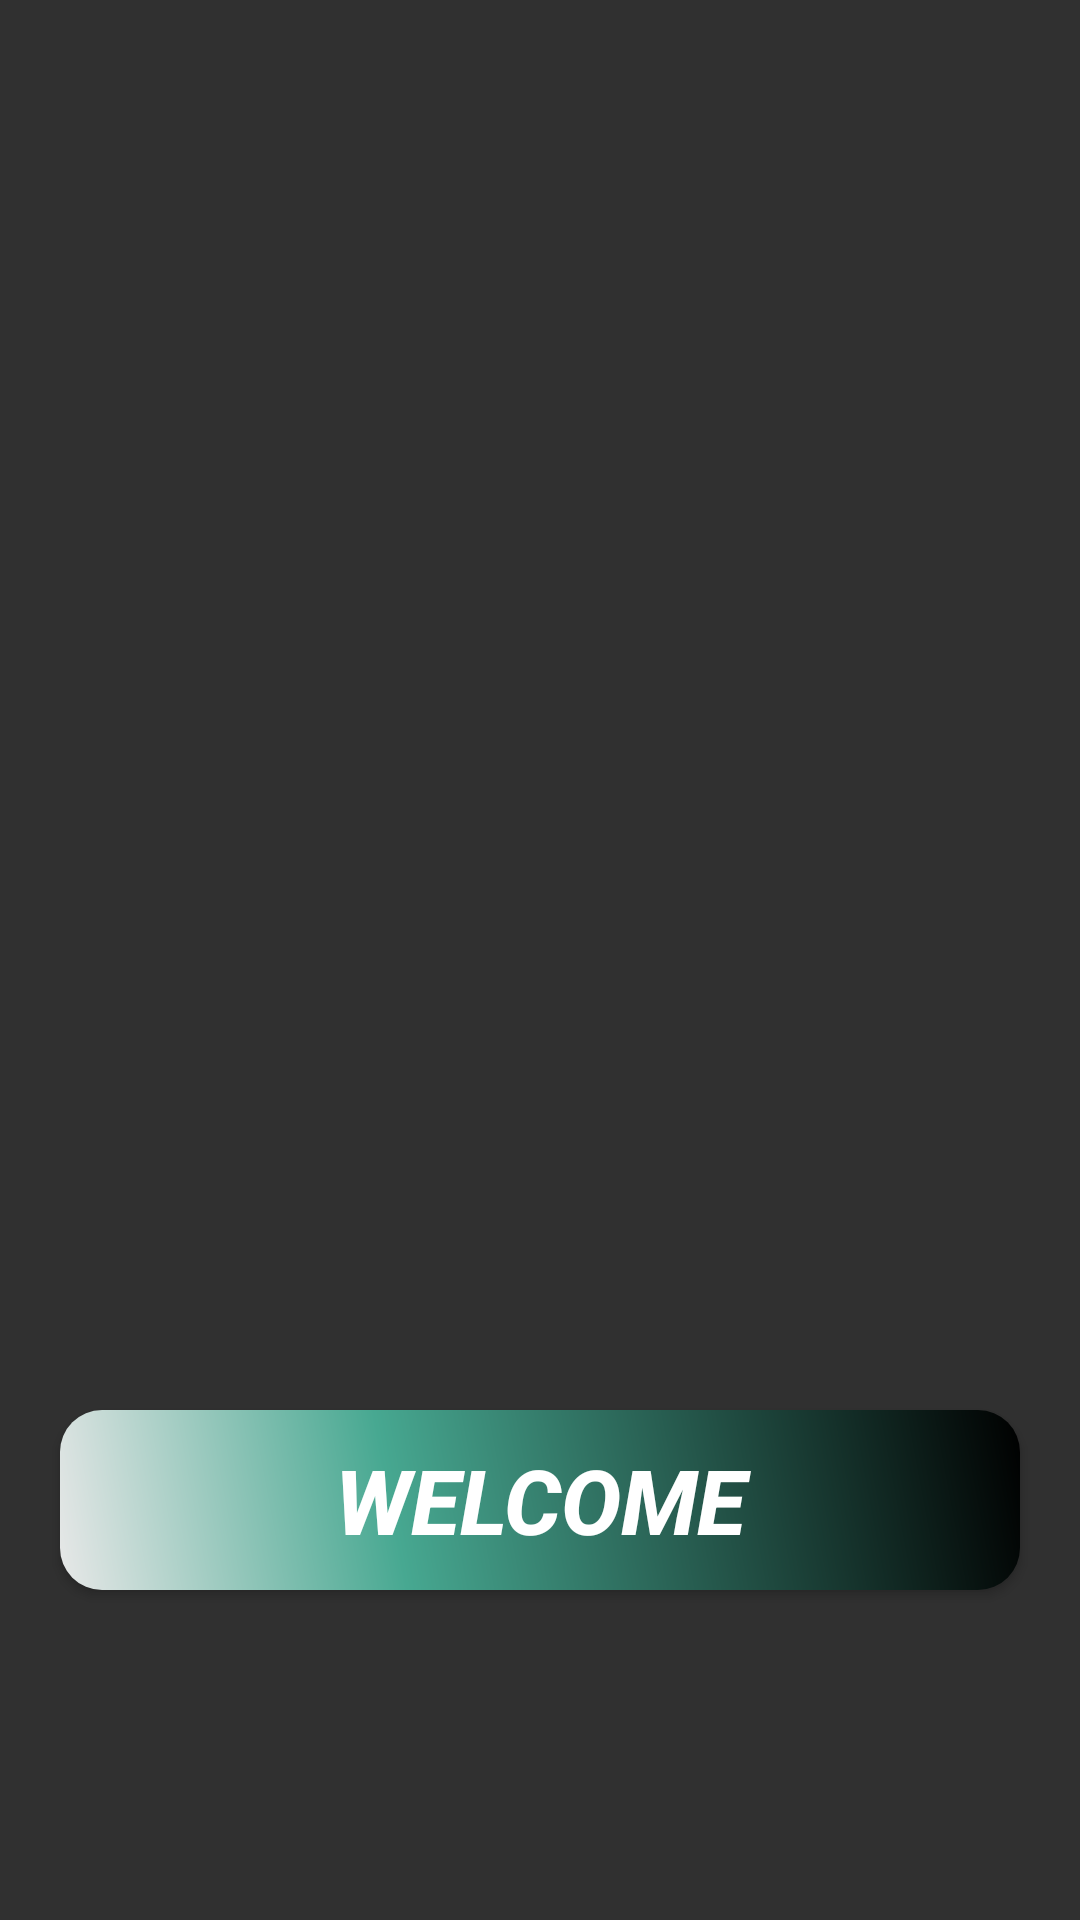

Android layout source for this screen:
<!-- AndroidManifest.xml: activity theme Theme.AppCompat.NoActionBar -->
<!-- res/layout/activity_main.xml -->
<?xml version="1.0" encoding="utf-8"?>
<RelativeLayout xmlns:android="http://schemas.android.com/apk/res/android"
    xmlns:app="http://schemas.android.com/apk/res-auto"
    xmlns:tools="http://schemas.android.com/tools"
    android:layout_width="match_parent"
    android:layout_height="match_parent"
    android:background="@drawable/abc"
    tools:context=".MainActivity">


    <Button
        android:id="@+id/Btn"
        android:layout_width="320dp"
        android:layout_height="60dp"
        android:layout_centerHorizontal="true"
        android:layout_marginTop="470dp"
        android:background="@drawable/buttonshape"
        android:text="@string/welcome"
        android:textColor="@color/white"
        android:textSize="30sp"
        android:textStyle="bold|italic" />

</RelativeLayout>
<!-- resources referenced by this layout -->
<resources>
  <color name="white">#fff</color>
  <!-- drawable buttonshape (drawable) -->
  <?xml version="1.0" encoding="utf-8"?>
  <shape xmlns:android="http://schemas.android.com/apk/res/android" android:shape="rectangle" >
      <corners
          android:radius="14dp"
          />
      <gradient
          android:angle="45"
          android:centerX="35%"
          android:centerColor="#47A891"
          android:startColor="#E8E8E8"
          android:endColor="#000000"
          android:type="linear"
          />
      <padding
          android:left="0dp"
          android:top="0dp"
          android:right="0dp"
          android:bottom="0dp"
          />
      <size
          android:width="270dp"
          android:height="60dp"
          />
      
  </shape>
  <string name="welcome">WELCOME</string>
</resources>
